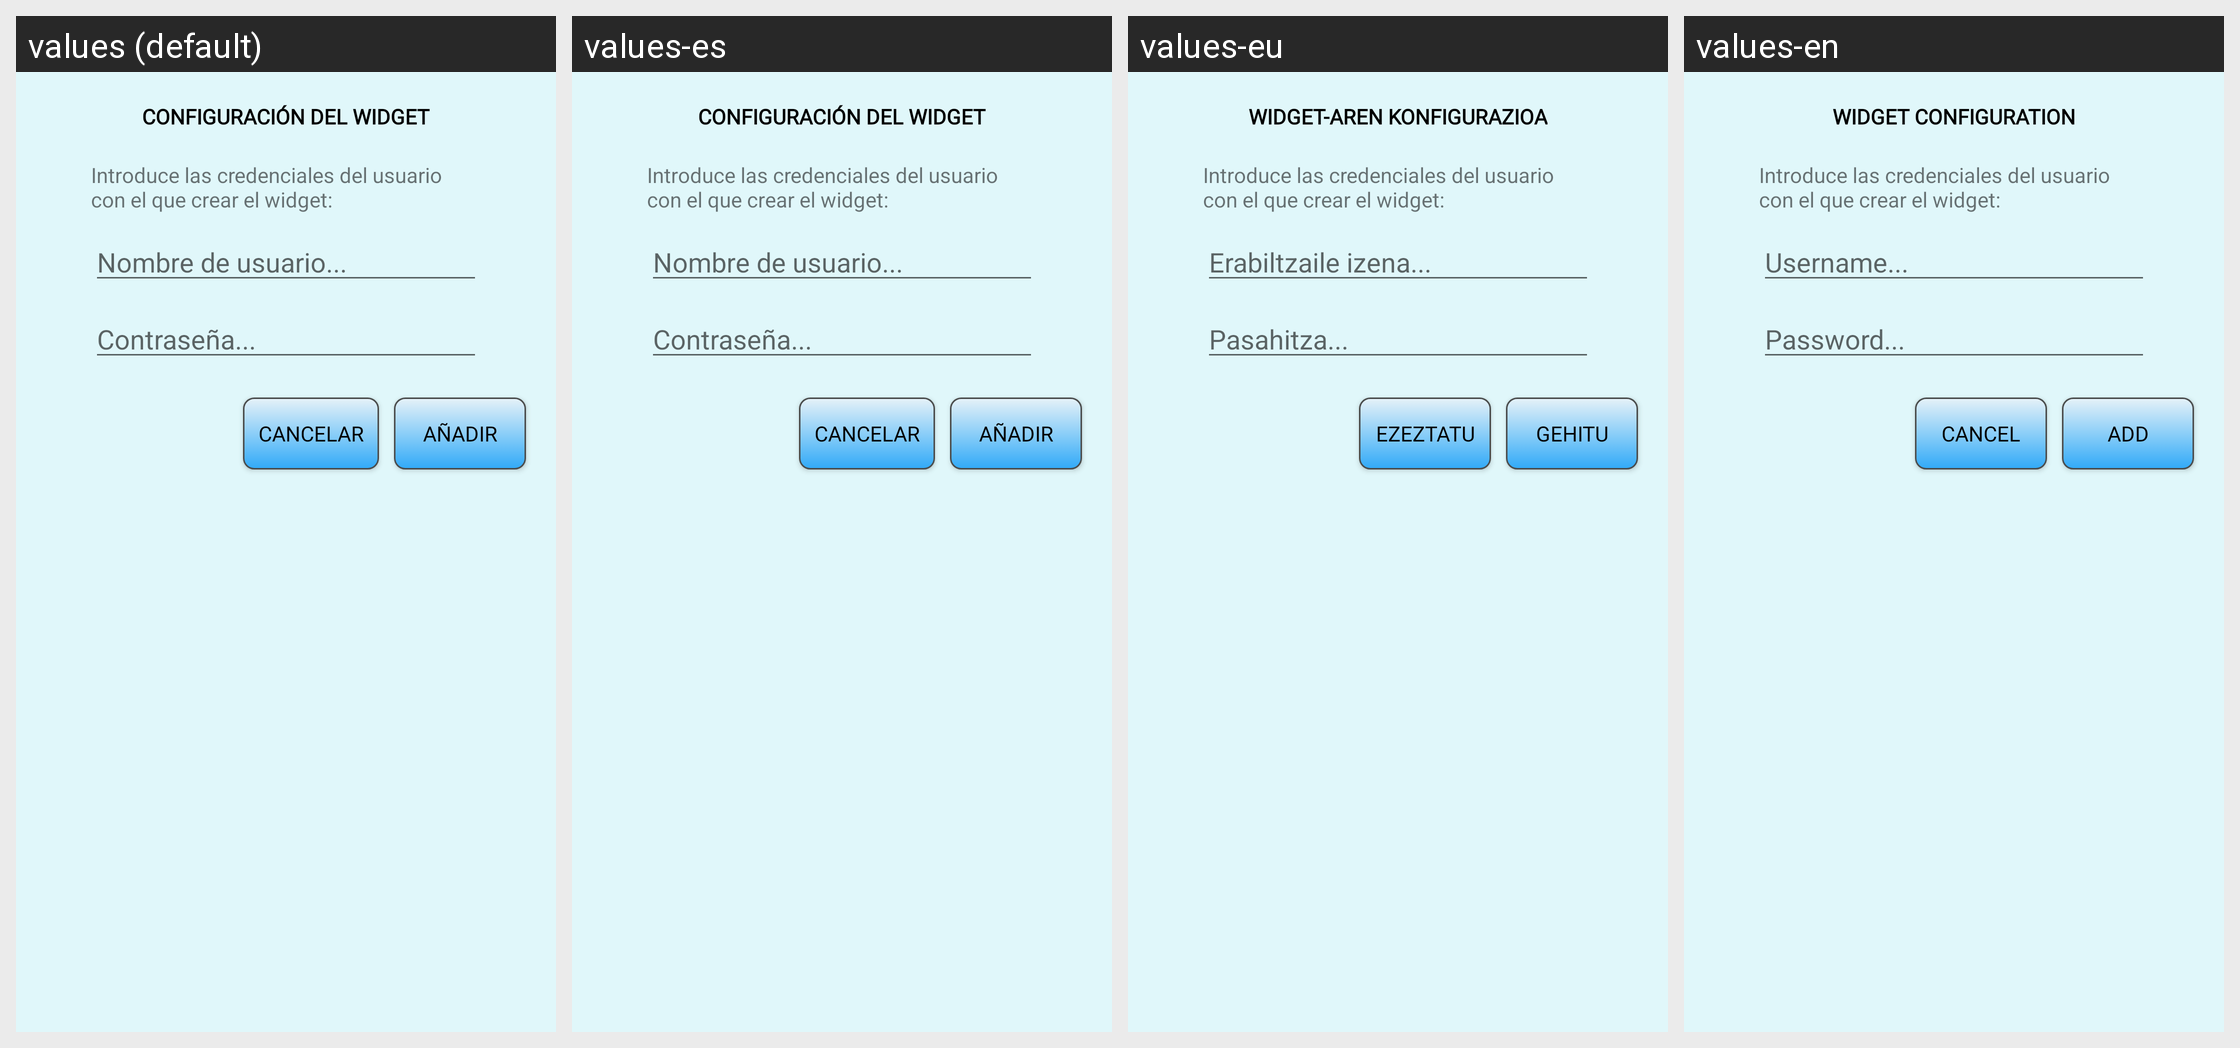

Locale-by-locale string values for the Android screen shown in this grid:
Android screen res/layout/widget_configure.xml rendered under 4 locales, left to right: values (default), values-es, values-eu, values-en. Device: Nexus 5 (rendered at 1080×1920; each locale shown at half size, 540×960, under a caption strip naming it); theme CustomTheme.
Strings drawn on this screen, with the default value and each locale's value (text and hints the layout hard-codes, and strings that could not be matched under every locale, appear in the picture but are not listed):

ConfiguracionWidget
  values: CONFIGURACIÓN DEL WIDGET
  values-es: CONFIGURACIÓN DEL WIDGET
  values-eu: WIDGET-AREN KONFIGURAZIOA
  values-en: WIDGET CONFIGURATION

NombreUsuario
  values: Nombre de usuario...
  values-es: Nombre de usuario...
  values-eu: Erabiltzaile izena...
  values-en: Username...

Cancelar
  values: Cancelar
  values-es: Cancelar
  values-eu: Ezeztatu
  values-en: Cancel
